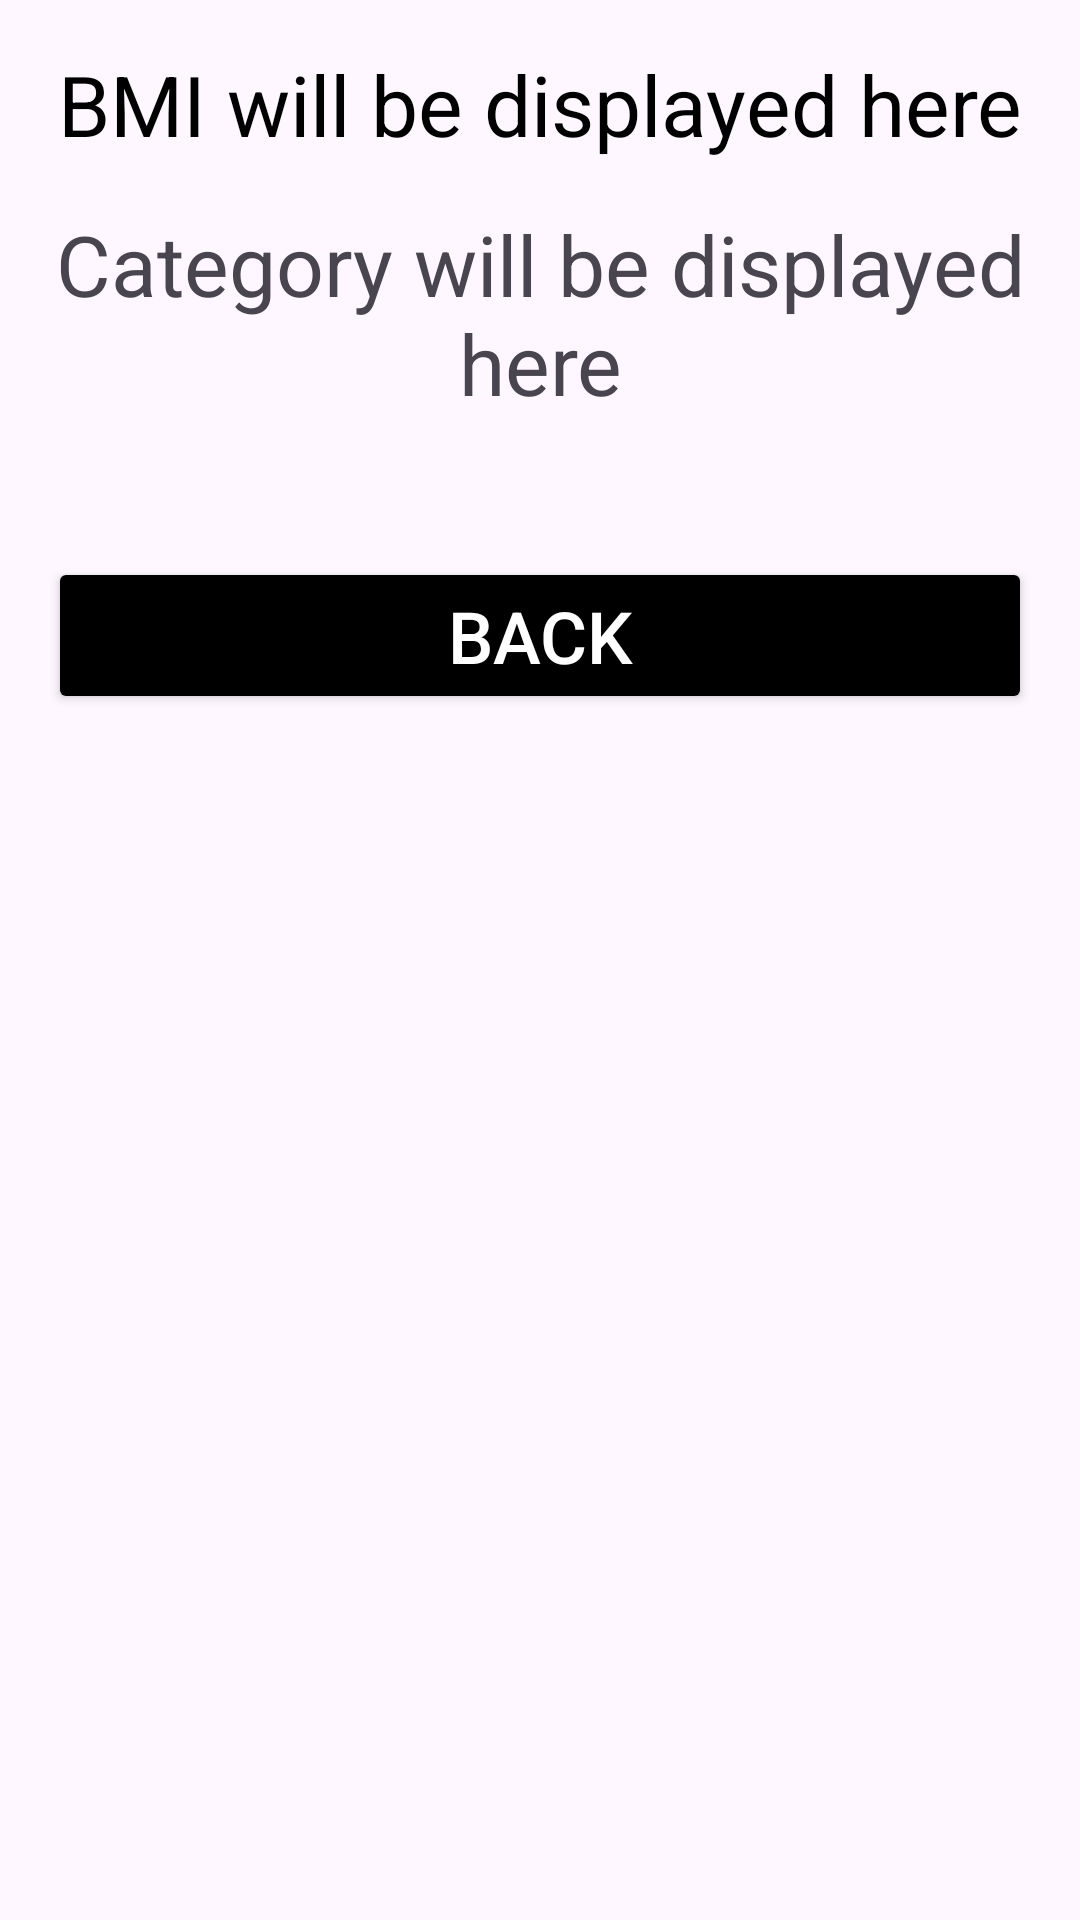

Produce the Android XML layout that renders to this screen, including the resource entries it uses.
<!-- AndroidManifest.xml: application theme Theme.RafalTekielskiBMICalculator -->
<!-- res/layout/fragment_result.xml -->
<LinearLayout xmlns:android="http://schemas.android.com/apk/res/android"
    xmlns:tools="http://schemas.android.com/tools"
    android:layout_width="match_parent"
    android:layout_height="match_parent"
    android:orientation="vertical"
    android:padding="16dp"
    tools:context=".ResultFragment">

    <TextView
        android:id="@+id/tvBMIValue"
        android:layout_width="match_parent"
        android:layout_height="wrap_content"
        android:layout_marginBottom="16dp"
        android:gravity="center"
        android:text="@string/bmi_will_be_displayed_here"
        android:textColor="@android:color/black"
        android:textSize="28sp" />

    <TextView
        android:id="@+id/tvBMICategory"
        android:layout_width="match_parent"
        android:layout_height="wrap_content"
        android:layout_marginBottom="16dp"
        android:gravity="center"
        android:text="@string/category_will_be_displayed_here"
        android:textSize="28sp" />

    <ImageView
        android:id="@+id/ivBMICategoryImage"
        android:layout_width="wrap_content"
        android:layout_height="wrap_content"
        android:layout_gravity="center"
        android:contentDescription="@string/image_representing_bmi_category" />

    <Button
        android:id="@+id/btnBackToMainFragment"
        android:layout_width="match_parent"
        android:layout_height="wrap_content"
        android:layout_marginTop="30dp"
        android:backgroundTint="@color/black"
        android:text="@string/back"
        android:textColor="@color/white"
        android:textSize="24sp" />

</LinearLayout>
<!-- resources referenced by this layout -->
<resources>
  <color name="black">#FF000000</color>
  <color name="white">#FFFFFFFF</color>
  <string name="back">Back</string>
  <string name="bmi_will_be_displayed_here">BMI will be displayed here</string>
  <string name="category_will_be_displayed_here">Category will be displayed here</string>
  <string name="image_representing_bmi_category">Image representing BMI category</string>
  <style name="Theme.RafalTekielskiBMICalculator" parent="Base.Theme.RafalTekielskiBMICalculator" />
  <style name="Base.Theme.RafalTekielskiBMICalculator" parent="Theme.Material3.DayNight.NoActionBar">
          
          
      </style>
</resources>
